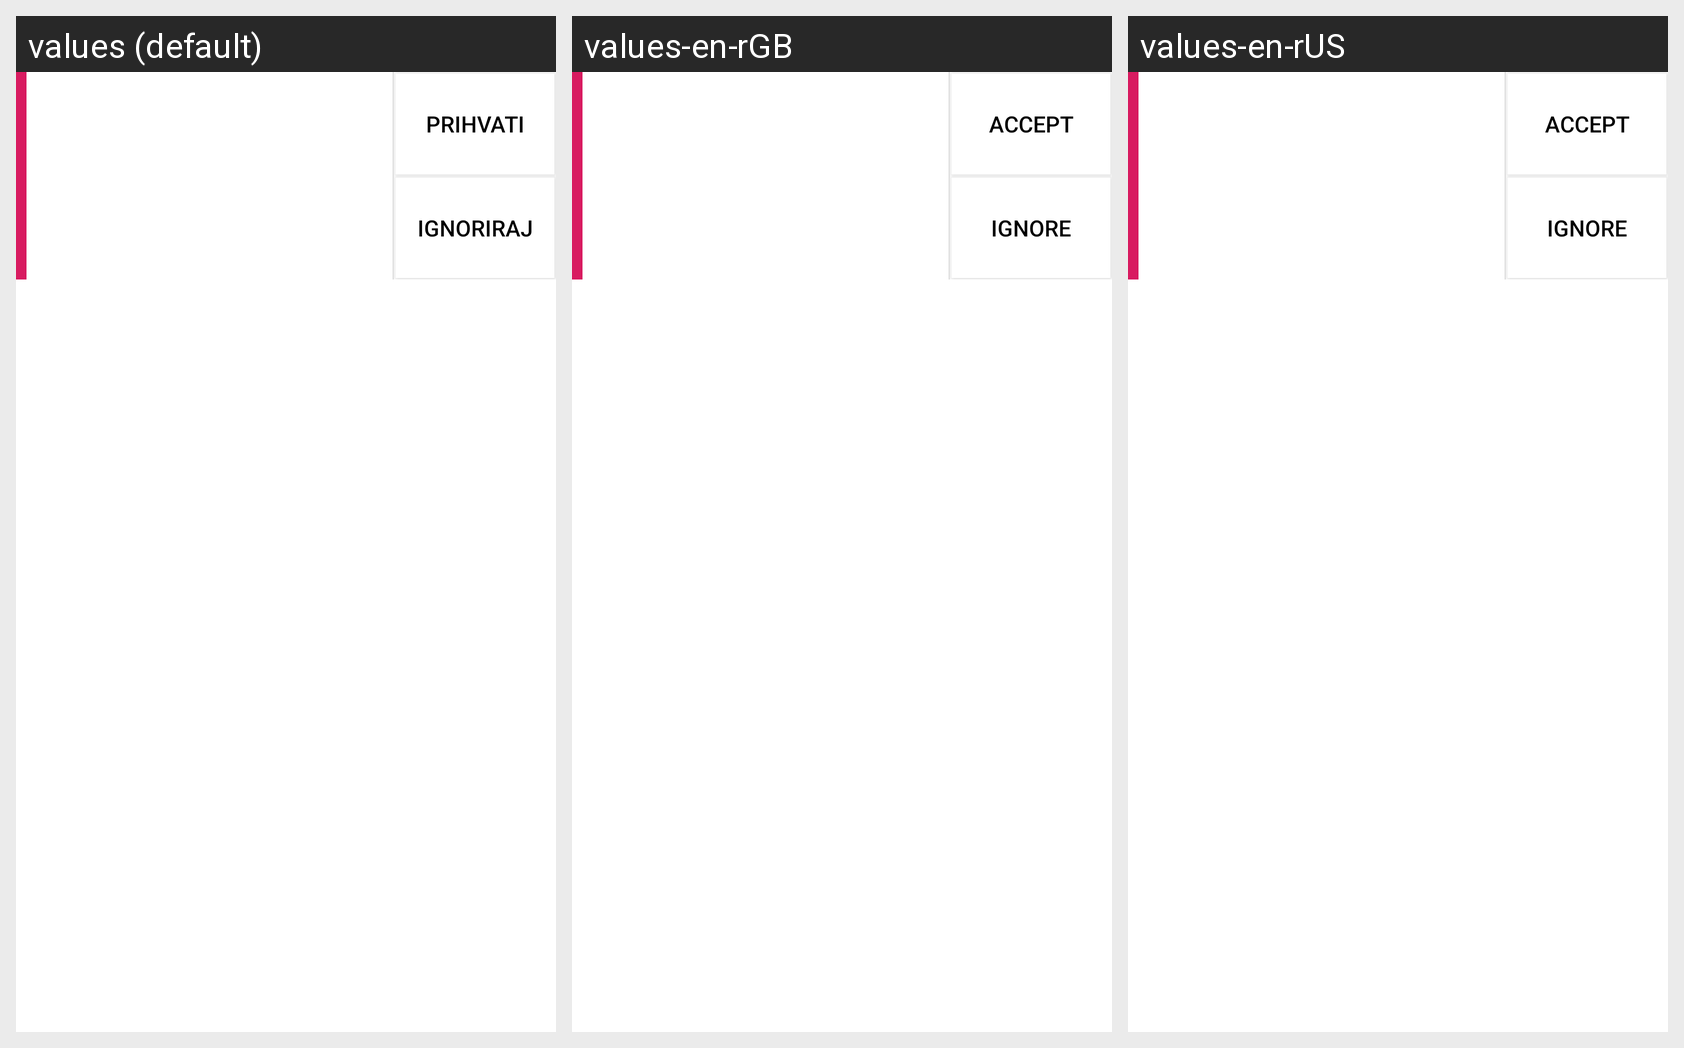

This grid shows one Android layout under several languages. Give, for every string resource on the screen, its name, the default text and each shown locale's text.
Android screen res/layout/gl_deliverer_active.xml rendered under 3 locales, left to right: values (default), values-en-rGB, values-en-rUS. Device: Nexus 5 (rendered at 1080×1920; each locale shown at half size, 540×960, under a caption strip naming it); theme AppTheme.NoActionBar.
Strings drawn on this screen, with the default value and each locale's value (text and hints the layout hard-codes, and strings that could not be matched under every locale, appear in the picture but are not listed):

acceptCaps
  values: PRIHVATI
  values-en-rGB: ACCEPT
  values-en-rUS: ACCEPT

ignoreCaps
  values: IGNORIRAJ
  values-en-rGB: IGNORE
  values-en-rUS: IGNORE
